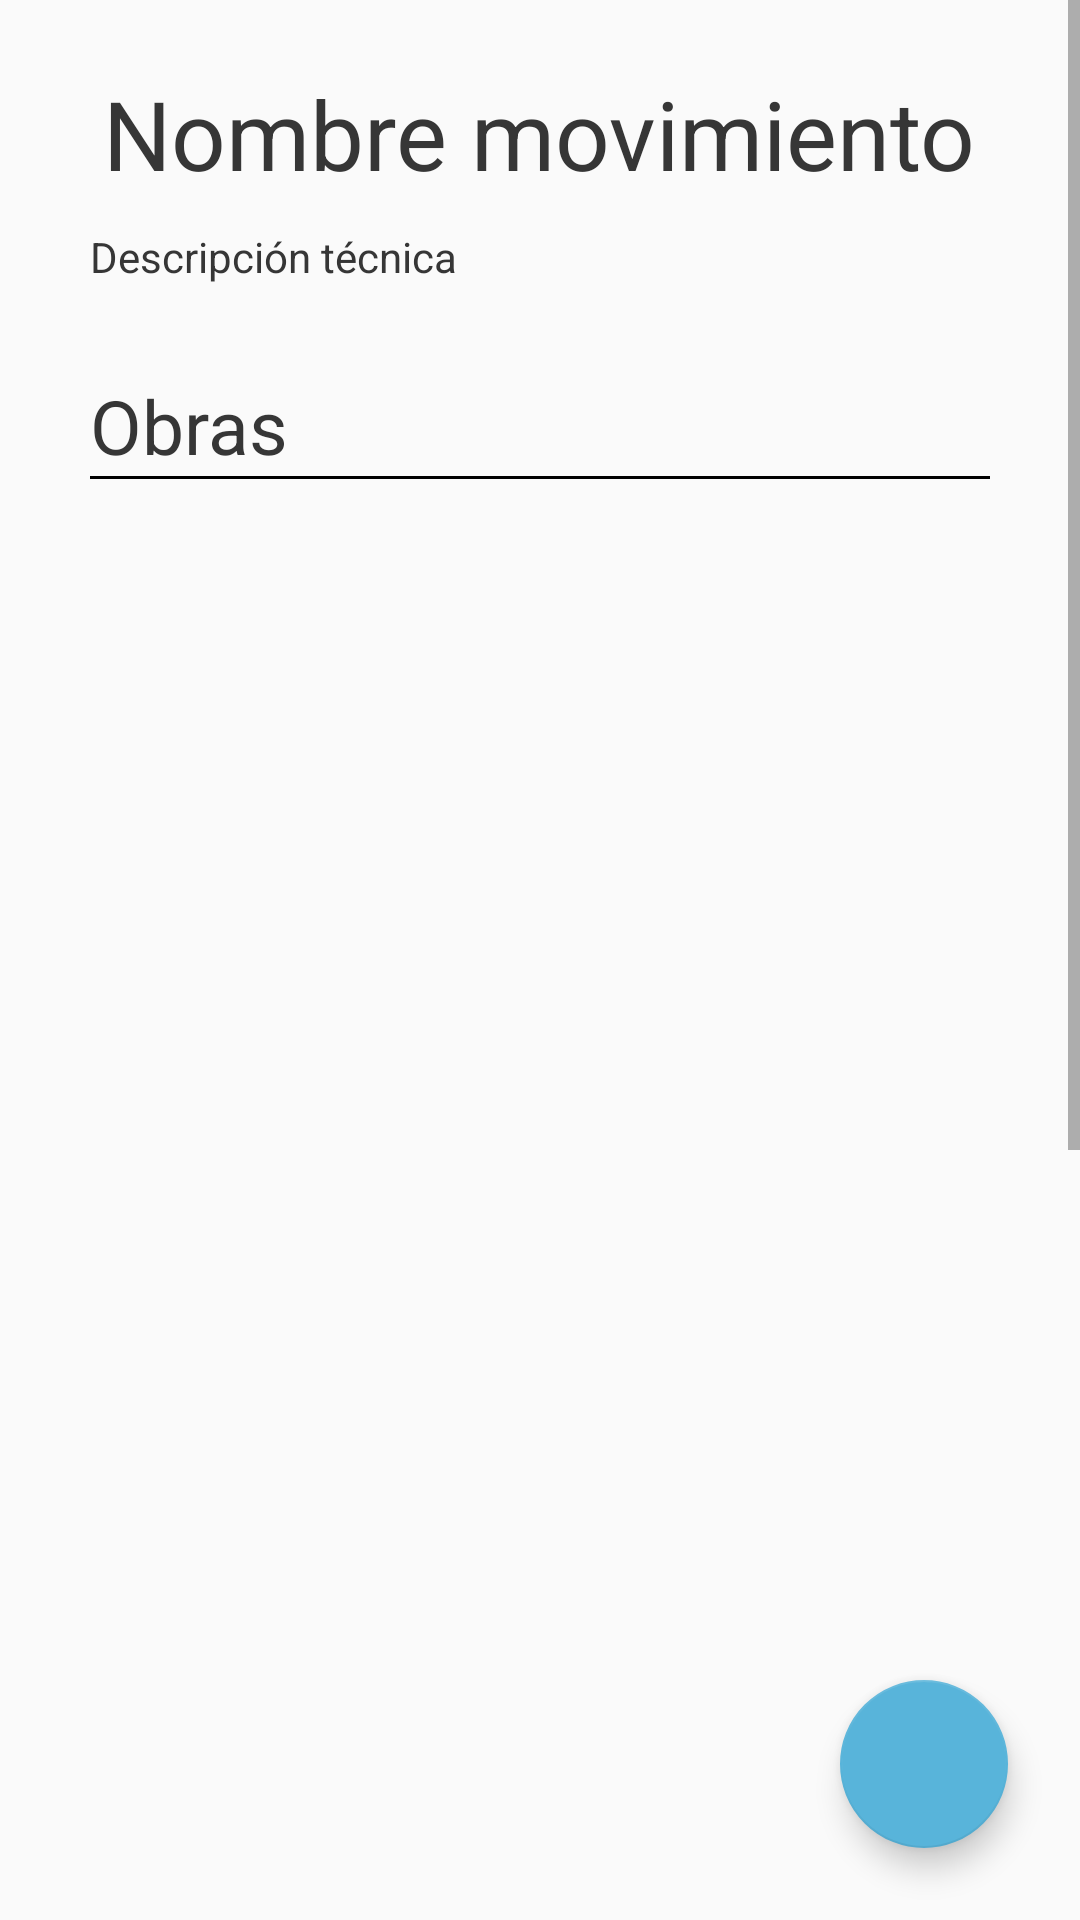

Reconstruct the res/layout file that produces this screen, plus the resources it refers to.
<!-- AndroidManifest.xml: application theme AppTheme -->
<!-- res/layout/layout_movement.xml -->
<?xml version="1.0" encoding="utf-8"?>
<androidx.constraintlayout.widget.ConstraintLayout xmlns:android="http://schemas.android.com/apk/res/android"
    xmlns:app="http://schemas.android.com/apk/res-auto"
    xmlns:tools="http://schemas.android.com/tools"
    android:layout_width="match_parent"
    android:layout_height="match_parent"
    tools:context=".MovementActivity">


    <ScrollView
        android:layout_width="match_parent"
        android:layout_height="wrap_content"
        tools:ignore="MissingConstraints">

        <RelativeLayout
            android:layout_width="match_parent"
            android:layout_height="match_parent"
            app:layout_constraintEnd_toEndOf="parent"
            android:layout_marginHorizontal="30dp">

            <ImageView
                android:id="@+id/movement_image"
                android:layout_marginTop="23dp"
                android:layout_width="wrap_content"
                android:layout_height="wrap_content"
                android:layout_centerHorizontal="true"
                tools:srcCompat="@tools:sample/avatars"/>

            <TextView
                android:id="@+id/movement_name"
                android:layout_width="wrap_content"
                android:layout_height="wrap_content"
                android:layout_centerHorizontal="true"
                android:layout_below="@id/movement_image"
                android:gravity="center"
                android:text="Nombre movimiento"
                android:textSize="32sp"/>
            <TextView
                android:id="@+id/movement_description"
                android:layout_width="match_parent"
                android:layout_height="wrap_content"
                android:layout_marginTop="10dp"
                android:justificationMode="inter_word"
                android:layout_below="@+id/movement_name"
                android:text="Descripción técnica" />
            <TextView
                android:id="@+id/obratext"
                android:layout_width="wrap_content"
                android:layout_height="wrap_content"
                android:text="Obras"
                android:layout_below="@id/movement_description"
                android:layout_marginTop="30dp"
                android:textSize="25dp"/>
            <View
                android:layout_width="fill_parent"
                android:layout_height="1dp"
                android:background="@android:color/black"
                android:layout_below="@+id/obratext"/>
            <GridView
                android:id="@+id/llista_obras"
                android:layout_width="match_parent"
                android:layout_height="900dp"
                android:layout_below="@+id/obratext"
                android:layout_marginTop="10dp"
                android:numColumns="auto_fit"
                tools:listitem="@android:layout/simple_list_item_2">
            </GridView>
        </RelativeLayout>
    </ScrollView>

    
    <androidx.coordinatorlayout.widget.CoordinatorLayout
        android:layout_width="match_parent"
        android:layout_height="wrap_content"
        app:layout_constraintBottom_toBottomOf="parent"
        app:layout_constraintEnd_toEndOf="parent"
        app:layout_constraintStart_toStartOf="parent">

        <com.google.android.material.floatingactionbutton.FloatingActionButton
            android:id="@+id/floatingCamera"
            android:layout_width="wrap_content"
            android:layout_height="wrap_content"
            android:layout_gravity="bottom|right"
            android:layout_margin="24dp"
            android:src="@drawable/ic_photo_camera_black_24dp"
            android:clickable="true"/>
    </androidx.coordinatorlayout.widget.CoordinatorLayout>
</androidx.constraintlayout.widget.ConstraintLayout>
<!-- resources referenced by this layout -->
<resources>
  <style name="AppTheme" parent="Theme.AppCompat.Light.DarkActionBar">
          
          <item name="android:textColor">@color/textColor</item>
          <item name="colorPrimary">@color/colorPrimary</item>
          <item name="colorPrimaryDark">@color/colorPrimaryDark</item>
          <item name="colorAccent">@color/colorAccent</item>
      </style>
  <color name="textColor">#363636</color>
  <color name="colorPrimary">#58B4DA</color>
  <color name="colorPrimaryDark">#BEBEBE</color>
  <color name="colorAccent">#58B4DA</color>
</resources>
